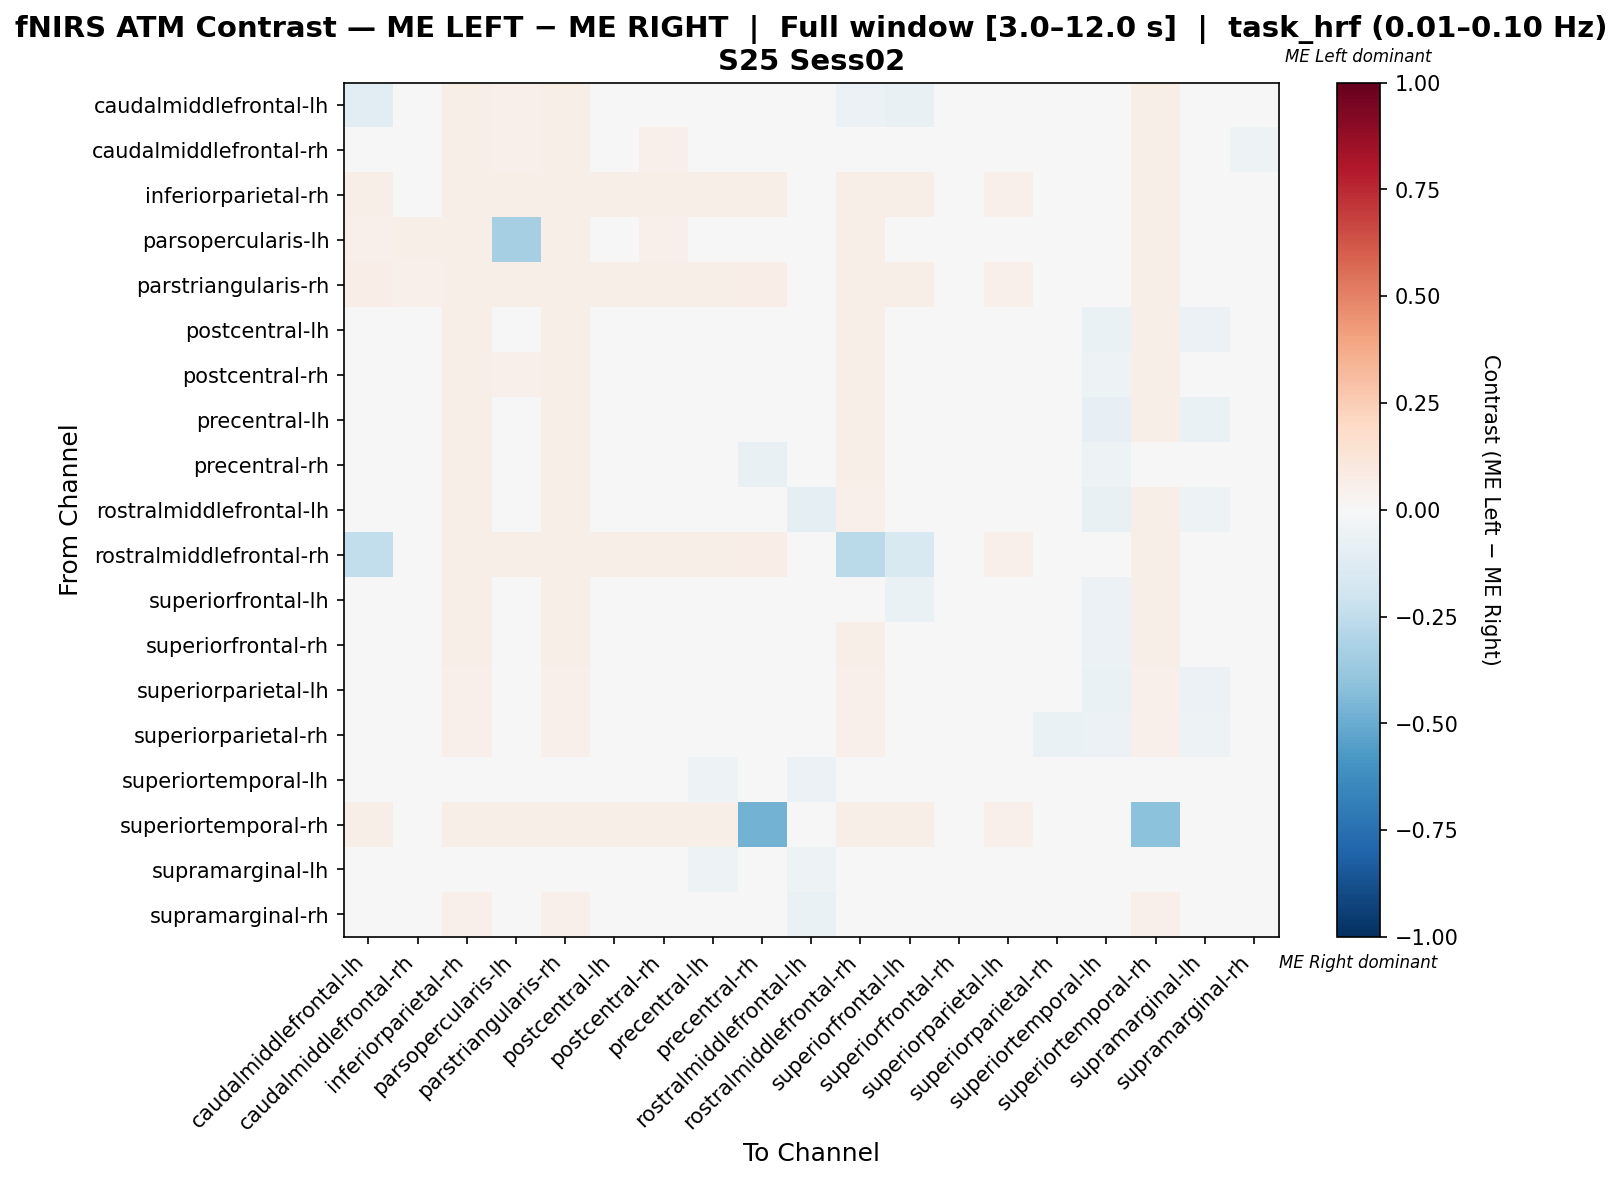

Values plotted in this chart, from the file beside it:
, caudalmiddlefrontal-lh, caudalmiddlefrontal-rh, inferiorparietal-rh, parsopercularis-lh, parstriangularis-rh, postcentral-lh, postcentral-rh, precentral-lh, precentral-rh, rostralmiddlefrontal-lh, rostralmiddlefrontal-rh, superiorfrontal-lh, superiorfrontal-rh, superiorparietal-lh, superiorparietal-rh, superiortemporal-lh, superiortemporal-rh, supramarginal-lh, supramarginal-rh
caudalmiddlefrontal-lh, -0.1078, 0.005447, 0.05747, 0.05099, 0.0613, 0.006724, 0.03684, 0.01311, 0.01566, -0.0009386, -0.06219, -0.07378, -0.003493, 0.002893, -0.009879, -0.02393, 0.05875, -0.009879, -0.01728
caudalmiddlefrontal-rh, -0.04338, -0.02563, 0.05538, 0.05312, 0.06013, -0.007785, 0.05222, 0.0001266, 0.003291, -0.01728, 0.006793, -0.03637, -0.02044, -0.01253, -0.01886, -0.02994, 0.05696, -0.02361, -0.05219
inferiorparietal-rh, 0.06061, 0.04875, 0.05929, 0.05534, 0.06061, 0.05665, 0.05665, 0.06061, 0.06061, 0.04875, 0.06061, 0.06061, 0.04611, 0.0527, 0.03953, 0.02503, 0.06061, 0.03953, 0.04743
parsopercularis-lh, 0.05428, 0.05907, 0.05626, -0.3303, 0.06048, -0.0006082, 0.05345, 0.006424, 0.009237, -0.009047, 0.06048, 0.003611, -0.01186, -0.004828, -0.01186, -0.02733, 0.05767, -0.01467, -0.01045
parstriangularis-rh, 0.06306, 0.05148, 0.05792, 0.05792, 0.06178, 0.05534, 0.05534, 0.06178, 0.06306, 0.04762, 0.06178, 0.0592, 0.04505, 0.05148, 0.03861, 0.02445, 0.0592, 0.03861, 0.04633
postcentral-lh, 0.02296, 0.02651, 0.05836, 0.03978, 0.05836, -0.03501, 0.04154, -0.03899, -0.02129, -0.03279, 0.05836, -0.01908, -0.02216, -0.03103, -0.02216, -0.06772, 0.05836, -0.05756, -0.01642
postcentral-rh, -0.01872, 0.02389, 0.05737, 0.05215, 0.05737, -0.02002, 0.02474, -0.01872, -0.01872, -0.02785, 0.05737, -0.01872, -0.03045, -0.02394, -0.03697, -0.05132, 0.05867, -0.03697, -0.02915
precentral-lh, 0.03484, 0.03561, 0.05792, 0.04733, 0.06178, -0.01873, 0.043, -0.04228, 0.003098, -0.04762, 0.06178, -0.03075, -0.0255, -0.03318, -0.04076, -0.0796, 0.0592, -0.06721, -0.01892
precentral-rh, 0.02838, 0.03368, 0.05747, 0.04672, 0.0613, -0.02934, 0.0394, -0.01852, -0.07362, -0.02592, 0.0613, -0.01886, -0.02404, -0.03539, -0.02377, -0.05112, 0.04101, -0.04151, -0.02719
rostralmiddlefrontal-lh, 0.0312, 0.02897, 0.05689, 0.04127, 0.05689, -0.002504, 0.04565, -0.02979, 0.007127, -0.09389, 0.05368, -0.02658, -0.01181, -0.01534, -0.03535, -0.07108, 0.05689, -0.0514, -0.04081
rostralmiddlefrontal-rh, -0.2452, -0.001152, 0.05792, 0.05792, 0.06178, 0.05534, 0.05534, 0.06178, 0.06306, 0.01754, -0.2691, -0.1513, 0.04505, 0.05148, 0.03861, 0.02445, 0.0592, 0.03861, -0.02134
superiorfrontal-lh, -0.008627, 0.02628, 0.05875, 0.0468, 0.06136, 0.001703, 0.04525, -0.01951, 0.008481, -0.03568, 0.01626, -0.06592, -0.02118, -0.01621, -0.03704, -0.05762, 0.06005, -0.04637, -0.01677
superiorfrontal-rh, 0.02212, 0.02297, 0.05616, 0.03716, 0.05616, -0.009795, 0.04127, -0.0332, -0.009795, -0.0332, 0.05616, -0.03533, -0.03263, -0.02894, -0.0383, -0.05972, 0.05616, -0.04469, -0.02256
superiorparietal-lh, 0.02324, 0.02483, 0.05395, 0.03717, 0.05395, -0.02201, 0.04051, -0.04202, -0.01899, -0.03961, 0.05395, -0.03051, -0.02688, -0.01368, -0.03154, -0.06713, 0.05395, -0.0565, 0.007326
superiorparietal-rh, 0.02458, 0.03297, 0.05464, 0.04262, 0.05464, -0.001467, 0.04262, -0.03554, -0.001467, -0.04556, 0.05464, -0.04155, -0.02515, -0.0195, -0.06541, -0.06158, 0.05464, -0.05084, -0.01331
superiortemporal-lh, 0.01838, 0.03067, 0.04645, 0.03593, 0.04645, -0.02372, 0.03417, -0.05355, -0.009686, -0.06232, 0.04645, -0.03951, -0.0251, -0.03425, -0.03669, 0.02044, 0.04645, -0.0232, -0.01739
superiortemporal-rh, 0.06128, 0.04954, 0.05867, 0.05606, 0.06128, 0.05606, 0.05737, 0.06128, -0.4721, 0.04824, 0.06128, 0.05997, 0.04563, 0.05215, 0.03911, 0.02477, -0.4067, 0.03911, 0.04694
supramarginal-lh, 0.02247, 0.02607, 0.04959, 0.03942, 0.04959, -0.0216, 0.03772, -0.05211, -0.00804, -0.05211, 0.04959, -0.03855, -0.0199, -0.03177, -0.03338, -0.04901, 0.04959, -0.002731, -0.01482
supramarginal-rh, 0.01431, 0.01646, 0.05078, 0.03503, 0.05078, -0.005512, 0.03734, -0.026, -0.01256, -0.06631, 0.03734, -0.02792, -0.0269, 0.009261, -0.02487, -0.04614, 0.05078, -0.03446, -0.0314
